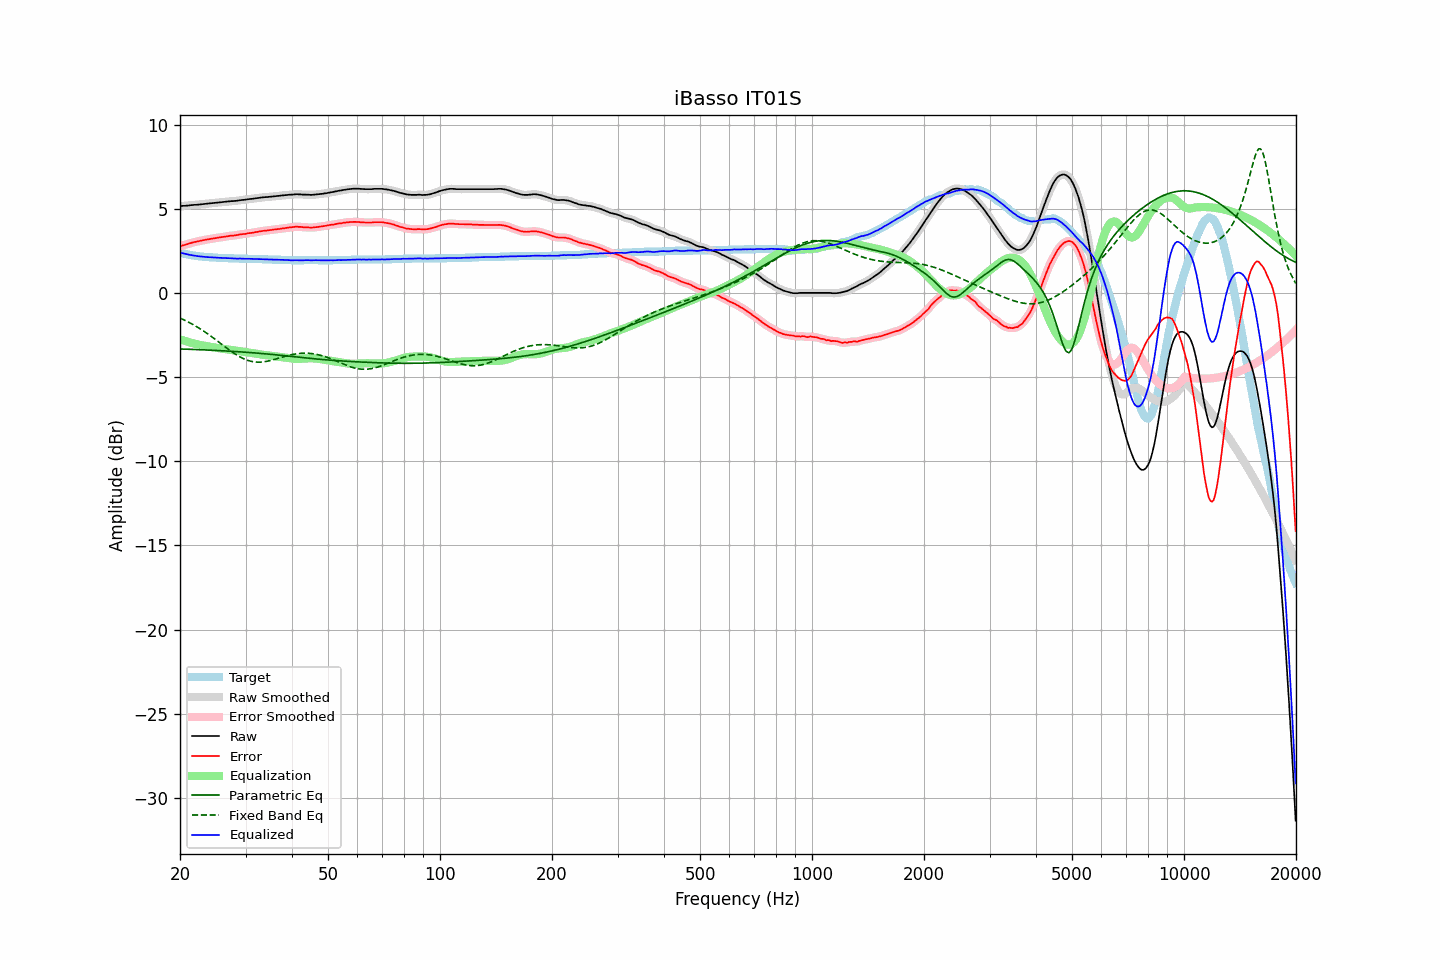

The table this chart was drawn from, first rows:
frequency, raw, error, smoothed, error_smoothed, equalization, parametric_eq, fixed_band_eq, equalized_raw, equalized_smoothed, target
20.00, 5.15, 2.76, 5.15, 2.76, -2.76, -3.33, -1.49, 2.39, 2.39, 2.39
20.20, 5.16, 2.80, 5.16, 2.79, -2.79, -3.33, -1.54, 2.37, 2.37, 2.36
20.40, 5.17, 2.83, 5.17, 2.82, -2.82, -3.34, -1.58, 2.35, 2.34, 2.34
20.61, 5.17, 2.85, 5.17, 2.85, -2.85, -3.34, -1.63, 2.32, 2.32, 2.32
20.81, 5.18, 2.88, 5.18, 2.88, -2.88, -3.34, -1.67, 2.30, 2.30, 2.30
21.02, 5.19, 2.91, 5.19, 2.91, -2.91, -3.35, -1.72, 2.28, 2.28, 2.28
21.23, 5.20, 2.94, 5.20, 2.94, -2.94, -3.35, -1.77, 2.26, 2.26, 2.26
21.44, 5.21, 2.97, 5.21, 2.97, -2.97, -3.36, -1.82, 2.24, 2.24, 2.24
21.66, 5.22, 3.00, 5.22, 3.00, -2.99, -3.36, -1.88, 2.23, 2.23, 2.22
21.87, 5.23, 3.02, 5.23, 3.02, -3.02, -3.36, -1.93, 2.21, 2.21, 2.21
22.09, 5.23, 3.04, 5.23, 3.04, -3.04, -3.37, -1.99, 2.19, 2.19, 2.19
22.31, 5.24, 3.06, 5.24, 3.06, -3.06, -3.37, -2.04, 2.18, 2.18, 2.18
22.54, 5.25, 3.08, 5.25, 3.08, -3.08, -3.37, -2.10, 2.17, 2.17, 2.17
22.76, 5.26, 3.10, 5.26, 3.10, -3.10, -3.38, -2.16, 2.16, 2.16, 2.16
22.99, 5.27, 3.12, 5.27, 3.12, -3.12, -3.38, -2.22, 2.15, 2.15, 2.15
23.22, 5.28, 3.14, 5.28, 3.14, -3.14, -3.39, -2.29, 2.14, 2.14, 2.14
23.45, 5.29, 3.16, 5.29, 3.16, -3.16, -3.39, -2.35, 2.13, 2.13, 2.13
23.69, 5.30, 3.18, 5.30, 3.18, -3.17, -3.39, -2.42, 2.13, 2.13, 2.12
23.92, 5.31, 3.19, 5.31, 3.19, -3.19, -3.40, -2.49, 2.12, 2.12, 2.12
24.16, 5.32, 3.21, 5.32, 3.21, -3.21, -3.40, -2.55, 2.11, 2.11, 2.11
24.40, 5.33, 3.22, 5.33, 3.22, -3.22, -3.41, -2.62, 2.11, 2.11, 2.11
24.65, 5.34, 3.24, 5.34, 3.24, -3.24, -3.41, -2.69, 2.10, 2.10, 2.10
24.89, 5.35, 3.25, 5.35, 3.25, -3.25, -3.42, -2.76, 2.10, 2.10, 2.10
25.14, 5.36, 3.27, 5.36, 3.27, -3.27, -3.42, -2.84, 2.09, 2.09, 2.09
25.39, 5.37, 3.29, 5.37, 3.29, -3.28, -3.43, -2.91, 2.09, 2.09, 2.08
25.65, 5.38, 3.30, 5.38, 3.30, -3.30, -3.43, -2.98, 2.08, 2.08, 2.08
25.91, 5.39, 3.32, 5.39, 3.31, -3.31, -3.44, -3.05, 2.08, 2.08, 2.07
26.16, 5.40, 3.33, 5.40, 3.33, -3.33, -3.44, -3.13, 2.07, 2.07, 2.07
26.43, 5.41, 3.34, 5.41, 3.34, -3.34, -3.45, -3.20, 2.07, 2.07, 2.07
26.69, 5.42, 3.36, 5.42, 3.36, -3.36, -3.45, -3.27, 2.06, 2.06, 2.06
26.96, 5.43, 3.37, 5.43, 3.37, -3.37, -3.46, -3.34, 2.06, 2.06, 2.06
27.23, 5.44, 3.39, 5.44, 3.38, -3.38, -3.46, -3.41, 2.06, 2.06, 2.05
27.50, 5.45, 3.40, 5.45, 3.40, -3.39, -3.47, -3.48, 2.06, 2.05, 2.05
27.77, 5.45, 3.40, 5.45, 3.41, -3.41, -3.48, -3.55, 2.04, 2.05, 2.05
28.05, 5.46, 3.42, 5.46, 3.41, -3.42, -3.48, -3.61, 2.04, 2.04, 2.04
28.33, 5.47, 3.43, 5.47, 3.43, -3.43, -3.49, -3.67, 2.04, 2.04, 2.04
28.62, 5.48, 3.44, 5.48, 3.45, -3.45, -3.49, -3.73, 2.03, 2.04, 2.04
28.90, 5.50, 3.47, 5.50, 3.46, -3.46, -3.50, -3.79, 2.04, 2.04, 2.03
29.19, 5.51, 3.48, 5.51, 3.48, -3.47, -3.51, -3.84, 2.04, 2.04, 2.03
29.48, 5.52, 3.49, 5.52, 3.49, -3.49, -3.51, -3.89, 2.03, 2.03, 2.03
29.78, 5.53, 3.50, 5.53, 3.50, -3.50, -3.52, -3.93, 2.03, 2.03, 2.03
30.08, 5.54, 3.51, 5.54, 3.51, -3.52, -3.53, -3.97, 2.02, 2.03, 2.03
30.38, 5.56, 3.54, 5.56, 3.53, -3.53, -3.53, -4.00, 2.03, 2.03, 2.02
30.68, 5.57, 3.55, 5.57, 3.55, -3.54, -3.54, -4.03, 2.03, 2.03, 2.02
30.99, 5.58, 3.56, 5.58, 3.56, -3.56, -3.55, -4.06, 2.02, 2.02, 2.02
31.30, 5.59, 3.57, 5.59, 3.57, -3.57, -3.56, -4.08, 2.02, 2.02, 2.02
31.61, 5.60, 3.59, 5.60, 3.59, -3.59, -3.56, -4.10, 2.01, 2.01, 2.01
31.93, 5.62, 3.61, 5.62, 3.60, -3.61, -3.57, -4.11, 2.01, 2.01, 2.01
32.24, 5.63, 3.62, 5.63, 3.62, -3.62, -3.58, -4.11, 2.01, 2.01, 2.01
32.57, 5.64, 3.64, 5.64, 3.64, -3.64, -3.59, -4.11, 2.00, 2.01, 2.00
32.89, 5.66, 3.66, 5.66, 3.66, -3.65, -3.59, -4.11, 2.01, 2.00, 2.00
33.22, 5.67, 3.67, 5.67, 3.67, -3.67, -3.60, -4.11, 2.00, 2.00, 2.00
33.55, 5.68, 3.69, 5.68, 3.68, -3.68, -3.61, -4.10, 2.00, 2.00, 1.99
33.89, 5.69, 3.70, 5.69, 3.70, -3.69, -3.62, -4.08, 2.00, 1.99, 1.99
34.23, 5.69, 3.70, 5.69, 3.71, -3.71, -3.63, -4.07, 1.98, 1.99, 1.99
34.57, 5.70, 3.72, 5.70, 3.71, -3.72, -3.64, -4.04, 1.98, 1.98, 1.98
34.92, 5.71, 3.73, 5.71, 3.73, -3.73, -3.65, -4.02, 1.98, 1.98, 1.98
35.27, 5.72, 3.74, 5.72, 3.74, -3.74, -3.65, -4.00, 1.98, 1.98, 1.98
35.62, 5.73, 3.76, 5.73, 3.76, -3.75, -3.66, -3.97, 1.98, 1.98, 1.97
35.97, 5.74, 3.77, 5.74, 3.77, -3.77, -3.67, -3.95, 1.97, 1.97, 1.97
... 635 more rows
